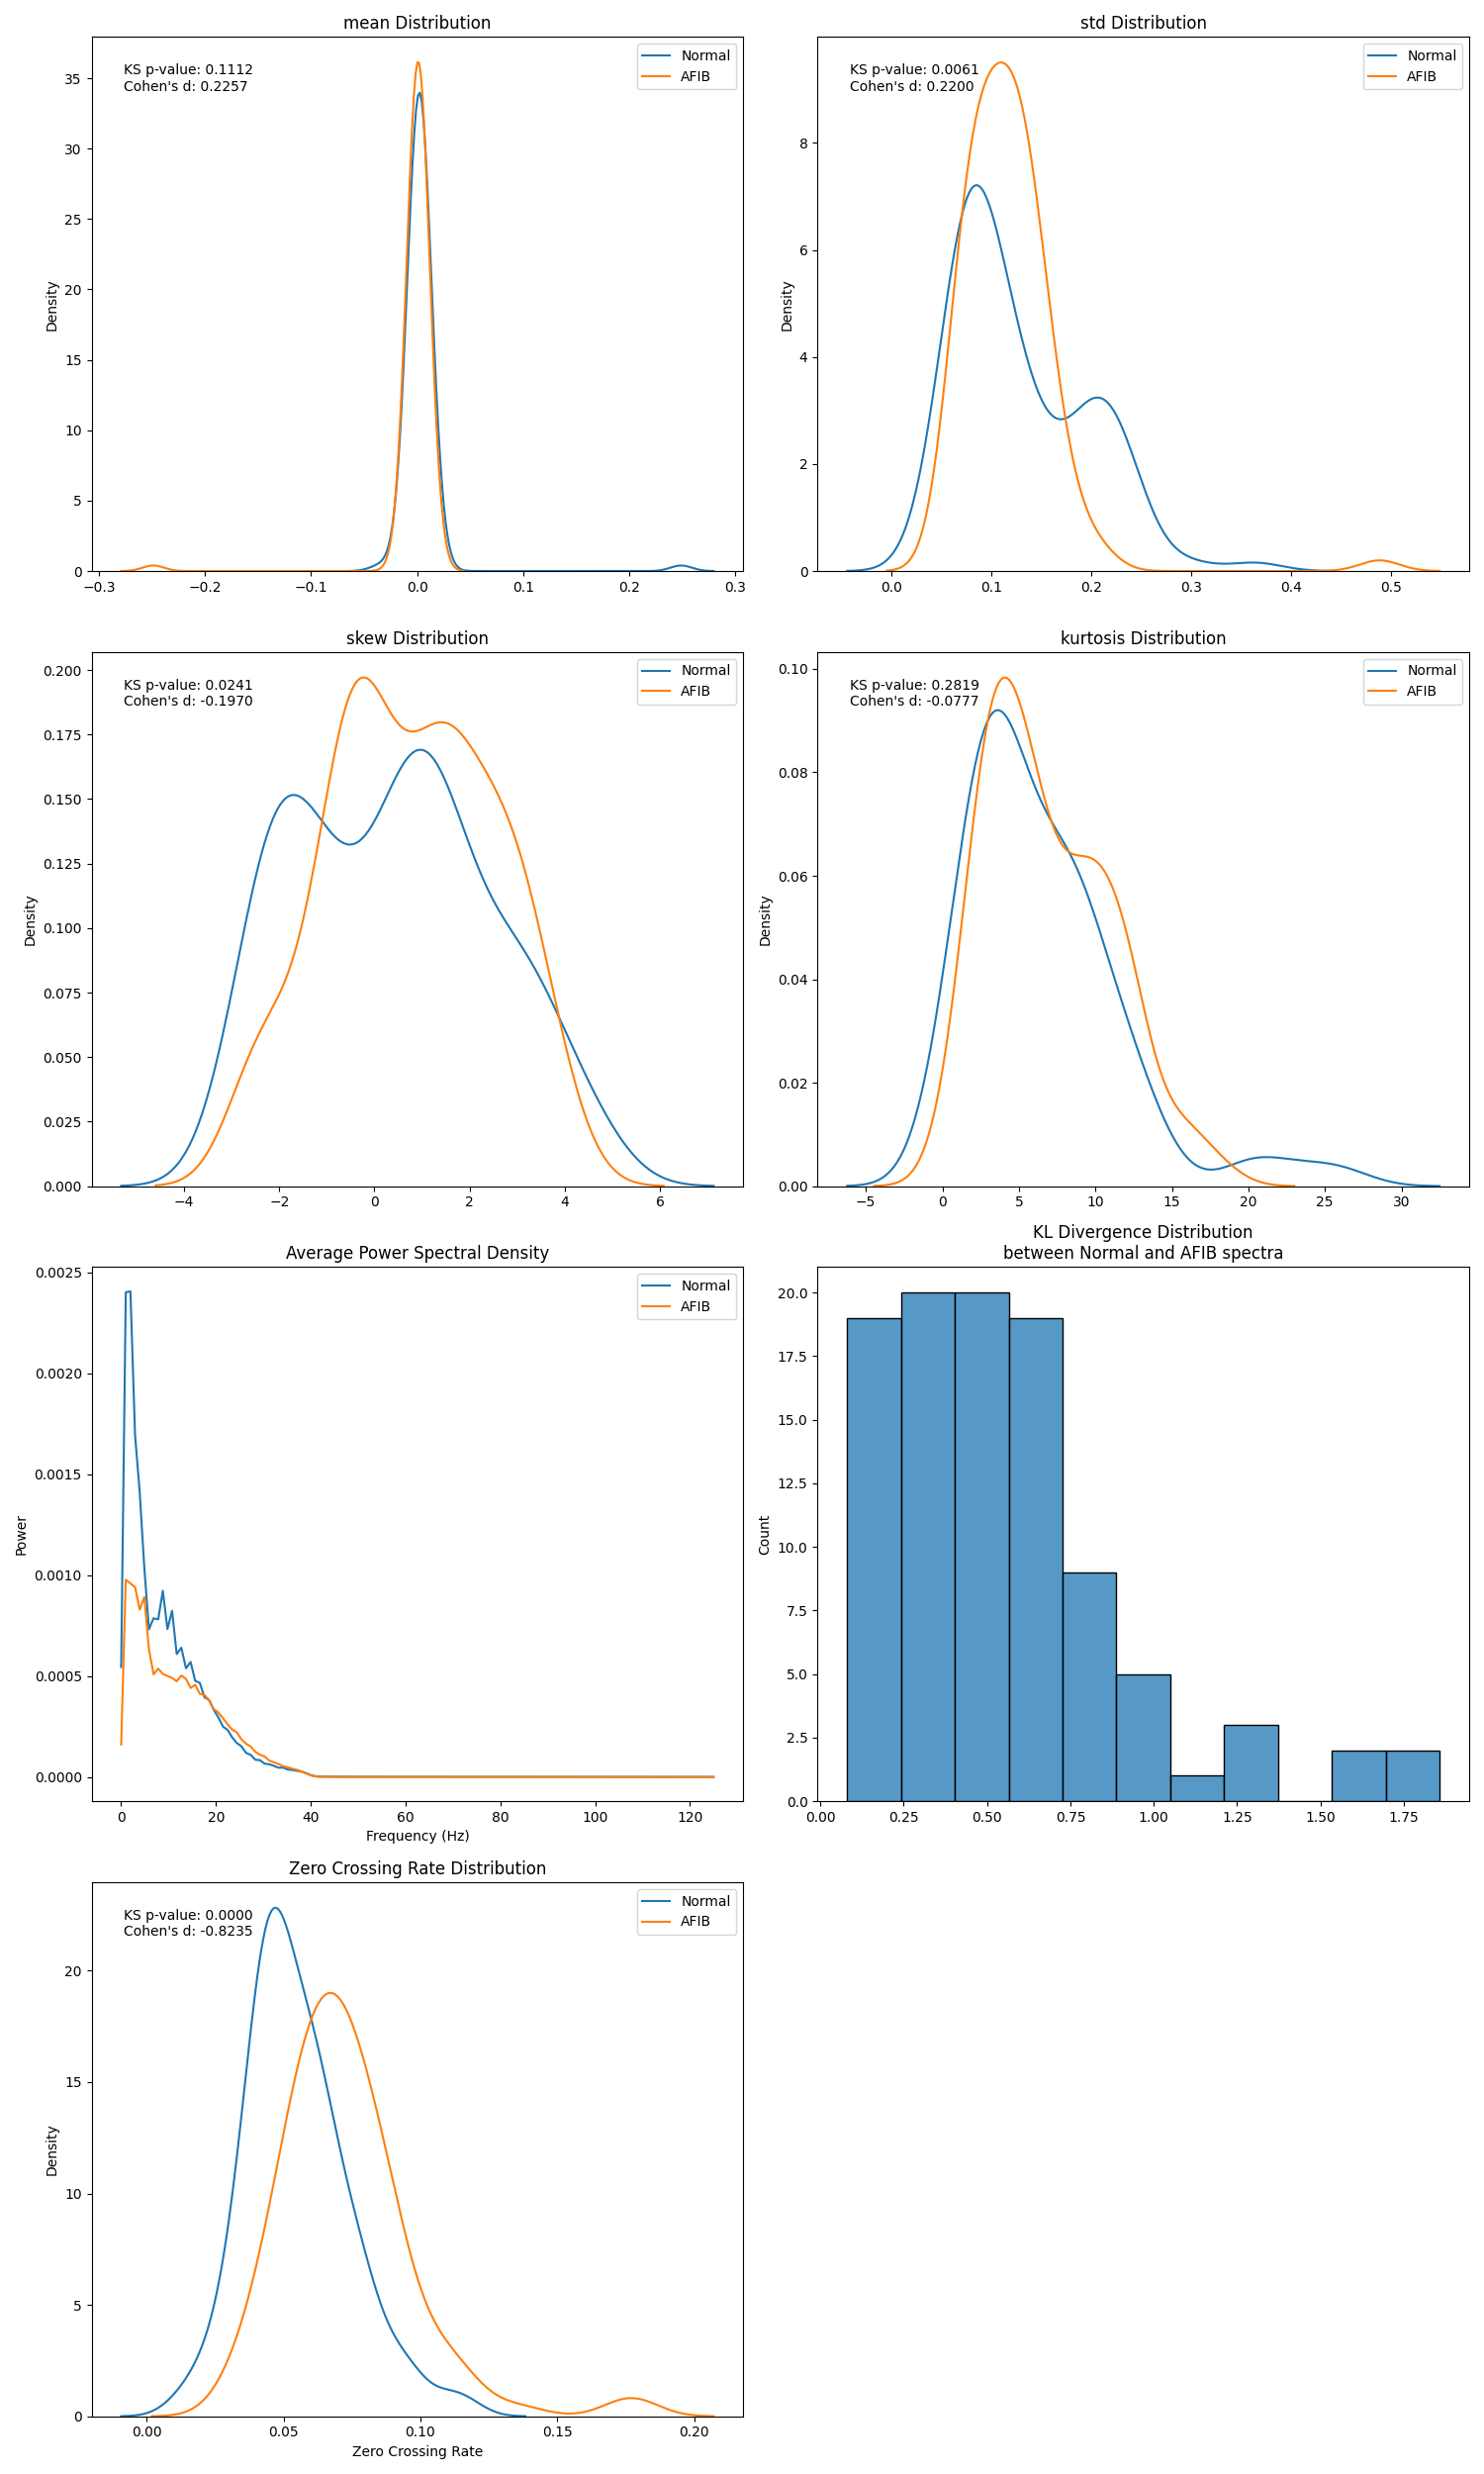

Reproduce this figure in Python.
import numpy as np
import pandas as pd
from sklearn.model_selection import train_test_split
import os
from scipy import stats
from scipy.signal import welch
import matplotlib.pyplot as plt
import seaborn as sns
from scipy.stats import entropy, ks_2samp


def compute_zero_crossings(signal):
    """Compute zero crossing rate for a signal"""
    return np.sum(np.abs(np.diff(np.signbit(signal)))) / len(signal)


def prepare_data_splits(csv_path, base_dir):
    """
    Prepare train/val/test splits based on patient IDs
    """
    # Load the reference CSV
    df = pd.read_csv(csv_path, header=None)
    df.columns = ["file_name", "label"]

    # Extract patient IDs from file names
    df["patient_id"] = df["file_name"].apply(lambda x: x.split("_")[0])

    # Get unique patients and their labels
    unique_patients = df["patient_id"].unique()
    patient_labels = [
        df[df["patient_id"] == pid]["label"].iloc[0] for pid in unique_patients
    ]

    # First split: separate train from test/val
    train_patients, temp_patients = train_test_split(
        unique_patients, test_size=0.7, random_state=32, stratify=patient_labels
    )

    # Second split: separate test and val
    temp_patient_labels = [
        df[df["patient_id"] == pid]["label"].iloc[0] for pid in temp_patients
    ]
    val_patients, test_patients = train_test_split(
        temp_patients, test_size=0.5, random_state=32, stratify=temp_patient_labels
    )

    # Create dataframes for each split
    train_df = df[df["patient_id"].isin(train_patients)]
    val_df = df[df["patient_id"].isin(val_patients)]
    test_df = df[df["patient_id"].isin(test_patients)]

    # Create file paths
    def create_file_paths(split_df):
        return [
            os.path.join(base_dir, row["label"], row["file_name"])
            for _, row in split_df.iterrows()
        ]

    train_paths = create_file_paths(train_df)
    val_paths = create_file_paths(val_df)
    test_paths = create_file_paths(test_df)

    # Get labels
    train_labels = train_df["label"].tolist()
    val_labels = val_df["label"].tolist()
    test_labels = test_df["label"].tolist()

    # Calculate class weights for training
    label_counts = pd.Series(train_labels).value_counts()
    class_weights = 1.0 / label_counts
    sample_weights = [class_weights[label] for label in train_labels]

    return {
        "train": (train_paths, train_labels, sample_weights),
        "val": (val_paths, val_labels),
        "test": (test_paths, test_labels),
    }


def comprehensive_statistical_analysis(file_paths, labels):
    """
    Perform comprehensive statistical analysis of ECG signals
    """
    results = {
        "temporal": {},
        "spectral": {},
        "statistical_tests": {},
        "effect_sizes": {},
        "zero_crossings": {"Normal": [], "AFIB": []},
    }

    # Load all signals
    normal_signals = []
    afib_signals = []

    for filepath, label in zip(file_paths, labels):
        signal = np.load(filepath).astype(np.float32)
        zcr = compute_zero_crossings(signal)

        if label == "N":
            normal_signals.append(signal)
            results["zero_crossings"]["Normal"].append(zcr)
        else:
            afib_signals.append(signal)
            results["zero_crossings"]["AFIB"].append(zcr)

    normal_signals = np.array(normal_signals)
    afib_signals = np.array(afib_signals)

    # 1. Basic Statistical Measures
    for name, signals in [("Normal", normal_signals), ("AFIB", afib_signals)]:
        results["temporal"][name] = {
            "mean": np.mean(signals, axis=1),
            "std": np.std(signals, axis=1),
            "skew": stats.skew(signals, axis=1),
            "kurtosis": stats.kurtosis(signals, axis=1),
        }

    # 2. Spectral Analysis
    def compute_psd(signal):
        freqs, psd = welch(signal, fs=250)  # Assuming 250Hz sampling rate
        return freqs, psd

    normal_psds = np.array([compute_psd(sig)[1] for sig in normal_signals])
    afib_psds = np.array([compute_psd(sig)[1] for sig in afib_signals])

    results["spectral"] = {
        "Normal": normal_psds,
        "AFIB": afib_psds,
        "freqs": compute_psd(normal_signals[0])[0],
    }

    # 3. Statistical Tests
    # KS test for each feature
    for feature in ["mean", "std", "skew", "kurtosis"]:
        ks_stat, p_value = ks_2samp(
            results["temporal"]["Normal"][feature], results["temporal"]["AFIB"][feature]
        )
        results["statistical_tests"][f"ks_test_{feature}"] = {
            "statistic": ks_stat,
            "p_value": p_value,
        }

    # Add zero crossing rate statistical test
    ks_stat, p_value = ks_2samp(
        results["zero_crossings"]["Normal"], results["zero_crossings"]["AFIB"]
    )
    results["statistical_tests"]["ks_test_zcr"] = {
        "statistic": ks_stat,
        "p_value": p_value,
    }

    # 4. Effect Sizes (Cohen's d)
    for feature in ["mean", "std", "skew", "kurtosis"]:
        n_mean = np.mean(results["temporal"]["Normal"][feature])
        a_mean = np.mean(results["temporal"]["AFIB"][feature])
        n_std = np.std(results["temporal"]["Normal"][feature])
        a_std = np.std(results["temporal"]["AFIB"][feature])

        pooled_std = np.sqrt((n_std**2 + a_std**2) / 2)
        cohen_d = (n_mean - a_mean) / (pooled_std + 1e-6)

        results["effect_sizes"][feature] = cohen_d

    # Add zero crossing rate effect size separately
    n_mean = np.mean(results["zero_crossings"]["Normal"])
    a_mean = np.mean(results["zero_crossings"]["AFIB"])
    n_std = np.std(results["zero_crossings"]["Normal"])
    a_std = np.std(results["zero_crossings"]["AFIB"])

    pooled_std = np.sqrt((n_std**2 + a_std**2) / 2)
    cohen_d = (n_mean - a_mean) / (pooled_std + 1e-6)
    results["effect_sizes"]["zcr"] = cohen_d

    return results

#
# def plot_analysis_results(results):
#     """
#     Create comprehensive visualization of analysis results
#     """
#     fig, axes = plt.subplots(4, 2, figsize=(15, 25))  # Changed from 3,2 to 4,2
#
#     # 1. Distribution plots for temporal features
#     features = ["mean", "std", "skew", "kurtosis"]
#     for i, feature in enumerate(features):
#         ax = axes[i // 2, i % 2]
#         normal_data = results["temporal"]["Normal"][feature]
#         afib_data = results["temporal"]["AFIB"][feature]
#
#         sns.kdeplot(normal_data, ax=ax, label="Normal")
#         sns.kdeplot(afib_data, ax=ax, label="AFIB")
#         ax.set_title(f"{feature} Distribution")
#         ax.legend()
#
#         # Add KS test results
#         ks_results = results["statistical_tests"][f"ks_test_{feature}"]
#         effect_size = results["effect_sizes"][feature]
#         ax.text(
#             0.05,
#             0.95,
#             f'KS p-value: {ks_results["p_value"]:.4f}\nCohen\'s d: {effect_size:.4f}',
#             transform=ax.transAxes,
#             verticalalignment="top",
#         )
#
#     # 2. Average Power Spectral Density
#     ax = axes[2, 0]
#     freqs = results["spectral"]["freqs"]
#     normal_psd_mean = np.mean(results["spectral"]["Normal"], axis=0)
#     afib_psd_mean = np.mean(results["spectral"]["AFIB"], axis=0)
#
#     ax.plot(freqs, normal_psd_mean, label="Normal")
#     ax.plot(freqs, afib_psd_mean, label="AFIB")
#     ax.set_title("Average Power Spectral Density")
#     ax.set_xlabel("Frequency (Hz)")
#     ax.set_ylabel("Power")
#     ax.legend()
#
#     # 3. Spectral KL Divergence
#     ax = axes[2, 1]
#     kl_divs = []
#     for n_psd, a_psd in zip(results["spectral"]["Normal"], results["spectral"]["AFIB"]):
#         # Normalize PSDs
#         n_psd_norm = n_psd / np.sum(n_psd)
#         a_psd_norm = a_psd / np.sum(a_psd)
#         kl_div = entropy(n_psd_norm, a_psd_norm)
#         kl_divs.append(kl_div)
#
#     sns.histplot(kl_divs, ax=ax)
#     ax.set_title("KL Divergence Distribution\nbetween Normal and AFIB spectra")
#
#     # Add Zero Crossing Rate plot separately
#     ax = axes[3, 0]
#     sns.kdeplot(results["zero_crossings"]["Normal"], ax=ax, label="Normal")
#     sns.kdeplot(results["zero_crossings"]["AFIB"], ax=ax, label="AFIB")
#     ax.set_title("Zero Crossing Rate Distribution")
#     ax.set_xlabel("Zero Crossing Rate")
#     ax.legend()
#
#     # Add KS test results and effect size
#     ks_results = results["statistical_tests"]["ks_test_zcr"]
#     effect_size = results["effect_sizes"]["zcr"]
#     ax.text(
#         0.05,
#         0.95,
#         f'KS p-value: {ks_results["p_value"]:.4f}\nCohen\'s d: {effect_size:.4f}',
#         transform=ax.transAxes,
#         verticalalignment="top",
#     )
#
#     axes[3, 1].remove()  # Remove the unused subplot
#
#     plt.tight_layout()
#     return fig
#
#
# def start_analysis():
#     """
#     Perform comprehensive statistical analysis on the dataset.
#     This function prepares the data, performs statistical analysis, creates visualizations,
#     and prints summary statistics including Kolmogorov-Smirnov test results and effect sizes.
#     Steps:
#     1. Prepare data by loading from a CSV file and splitting into train, validation, and test sets.
#     2. Combine all data for analysis.
#     3. Perform comprehensive statistical analysis on the combined data.
#     4. Create visualizations of the analysis results and save as 'statistical_analysis.png'.
#     5. Print summary statistics including Kolmogorov-Smirnov test results and effect sizes.
#     Returns:
#     None
#     """
#
#     length = "10k"
#     # Prepare data
#     csv_path = f"{length}\\REFERENCE_test1030.csv"
#     base_dir = f"{length}"
#     # Load your data
#     data_splits = prepare_data_splits(csv_path, base_dir)
#
#     # Combine all data for analysis
#     all_files = data_splits["train"][0] + data_splits["val"][0] + data_splits["test"][0]
#     all_labels = (
#         data_splits["train"][1] + data_splits["val"][1] + data_splits["test"][1]
#     )
#
#     # Perform analysis
#     results = comprehensive_statistical_analysis(all_files, all_labels)
#
#     # Create visualization
#     fig = plot_analysis_results(results)
#     # fig.savefig("statistical_analysis.png")
#     plt.savefig(f"statistical_analysis_{length}.png")
#
#     # Print summary statistics
#     print("\nStatistical Analysis Summary:")
#     print("\nKolmogorov-Smirnov Tests:")
#     for feature, test_results in results["statistical_tests"].items():
#         print(f"{feature}:")
#         print(f"  p-value: {test_results['p_value']:.4f}")
#
#     print("\nEffect Sizes (Cohen's d):")
#     for feature, effect_size in results["effect_sizes"].items():
#         print(f"{feature}: {effect_size:.4f}")
#
#
# if __name__ == "__main__":
#     start_analysis()
#
def plot_analysis_results(results, length):
    """
    Create comprehensive visualization of analysis results and save individual subplots.
    """
    fig, axes = plt.subplots(4, 2, figsize=(15, 25))  # Changed from 3,2 to 4,2

    # 1. Distribution plots for temporal features
    features = ["mean", "std", "skew", "kurtosis"]
    for i, feature in enumerate(features):
        ax = axes[i // 2, i % 2]
        normal_data = results["temporal"]["Normal"][feature]
        afib_data = results["temporal"]["AFIB"][feature]

        sns.kdeplot(normal_data, ax=ax, label="Normal")
        sns.kdeplot(afib_data, ax=ax, label="AFIB")
        ax.set_title(f"{feature} Distribution")
        ax.legend()

        # Add KS test results
        ks_results = results["statistical_tests"][f"ks_test_{feature}"]
        effect_size = results["effect_sizes"][feature]
        ax.text(
            0.05,
            0.95,
            f'KS p-value: {ks_results["p_value"]:.4f}\nCohen\'s d: {effect_size:.4f}',
            transform=ax.transAxes,
            verticalalignment="top",
        )

        # Save each plot as an individual PDF
        plt.figure()
        sns.kdeplot(normal_data, label="Normal")
        sns.kdeplot(afib_data, label="AFIB")
        plt.title(f"{feature} Distribution")
        plt.legend()
        plt.savefig(f"{feature}_distribution_{length}.pdf")
        plt.close()

    # 2. Average Power Spectral Density
    ax = axes[2, 0]
    freqs = results["spectral"]["freqs"]
    normal_psd_mean = np.mean(results["spectral"]["Normal"], axis=0)
    afib_psd_mean = np.mean(results["spectral"]["AFIB"], axis=0)

    ax.plot(freqs, normal_psd_mean, label="Normal")
    ax.plot(freqs, afib_psd_mean, label="AFIB")
    ax.set_title("Average Power Spectral Density")
    ax.set_xlabel("Frequency (Hz)")
    ax.set_ylabel("Power")
    ax.legend()

    # Save PSD plot
    plt.figure()
    plt.plot(freqs, normal_psd_mean, label="Normal")
    plt.plot(freqs, afib_psd_mean, label="AFIB")
    plt.title("Average Power Spectral Density")
    plt.xlabel("Frequency (Hz)")
    plt.ylabel("Power")
    plt.legend()
    plt.savefig(f"average_psd_{length}.pdf")
    plt.close()

    # 3. Spectral KL Divergence
    ax = axes[2, 1]
    kl_divs = []
    for n_psd, a_psd in zip(results["spectral"]["Normal"], results["spectral"]["AFIB"]):
        # Normalize PSDs
        n_psd_norm = n_psd / np.sum(n_psd)
        a_psd_norm = a_psd / np.sum(a_psd)
        kl_div = entropy(n_psd_norm, a_psd_norm)
        kl_divs.append(kl_div)

    sns.histplot(kl_divs, ax=ax)
    ax.set_title("KL Divergence Distribution\nbetween Normal and AFIB spectra")

    # Save KL divergence plot
    plt.figure()
    sns.histplot(kl_divs)
    plt.title("KL Divergence Distribution\nbetween Normal and AFIB spectra")
    plt.savefig(f"kl_divergence_{length}.pdf")
    plt.close()

    # Add Zero Crossing Rate plot separately
    ax = axes[3, 0]
    sns.kdeplot(results["zero_crossings"]["Normal"], ax=ax, label="Normal")
    sns.kdeplot(results["zero_crossings"]["AFIB"], ax=ax, label="AFIB")
    ax.set_title("Zero Crossing Rate Distribution")
    ax.set_xlabel("Zero Crossing Rate")
    ax.legend()

    # Add KS test results and effect size
    ks_results = results["statistical_tests"]["ks_test_zcr"]
    effect_size = results["effect_sizes"]["zcr"]
    ax.text(
        0.05,
        0.95,
        f'KS p-value: {ks_results["p_value"]:.4f}\nCohen\'s d: {effect_size:.4f}',
        transform=ax.transAxes,
        verticalalignment="top",
    )

    # Save Zero Crossing Rate plot
    plt.figure()
    sns.kdeplot(results["zero_crossings"]["Normal"], label="Normal")
    sns.kdeplot(results["zero_crossings"]["AFIB"], label="AFIB")
    plt.title("Zero Crossing Rate Distribution")
    plt.xlabel("Zero Crossing Rate")
    plt.legend()
    plt.savefig(f"zero_crossing_rate_{length}.pdf")
    plt.close()

    axes[3, 1].remove()  # Remove the unused subplot

    plt.tight_layout()
    return fig


def start_analysis():
    """
    Perform comprehensive statistical analysis on the dataset.
    """
    length = "10k"
    # Prepare data
    csv_path = f"{length}\\REFERENCE_test1030.csv"
    base_dir = f"{length}"
    # Load your data
    data_splits = prepare_data_splits(csv_path, base_dir)

    # Combine all data for analysis
    all_files = data_splits["train"][0] + data_splits["val"][0] + data_splits["test"][0]
    all_labels = (
        data_splits["train"][1] + data_splits["val"][1] + data_splits["test"][1]
    )

    # Perform analysis
    results = comprehensive_statistical_analysis(all_files, all_labels)

    # Create visualization
    fig = plot_analysis_results(results, length)
    plt.savefig(f"statistical_analysis_{length}.png")

    # Print summary statistics
    print("\nStatistical Analysis Summary:")
    print("\nKolmogorov-Smirnov Tests:")
    for feature, test_results in results["statistical_tests"].items():
        print(f"{feature}:")
        print(f"  p-value: {test_results['p_value']:.4f}")

    print("\nEffect Sizes (Cohen's d):")
    for feature, effect_size in results["effect_sizes"].items():
        print(f"{feature}: {effect_size:.4f}")


if __name__ == "__main__":
    start_analysis()
